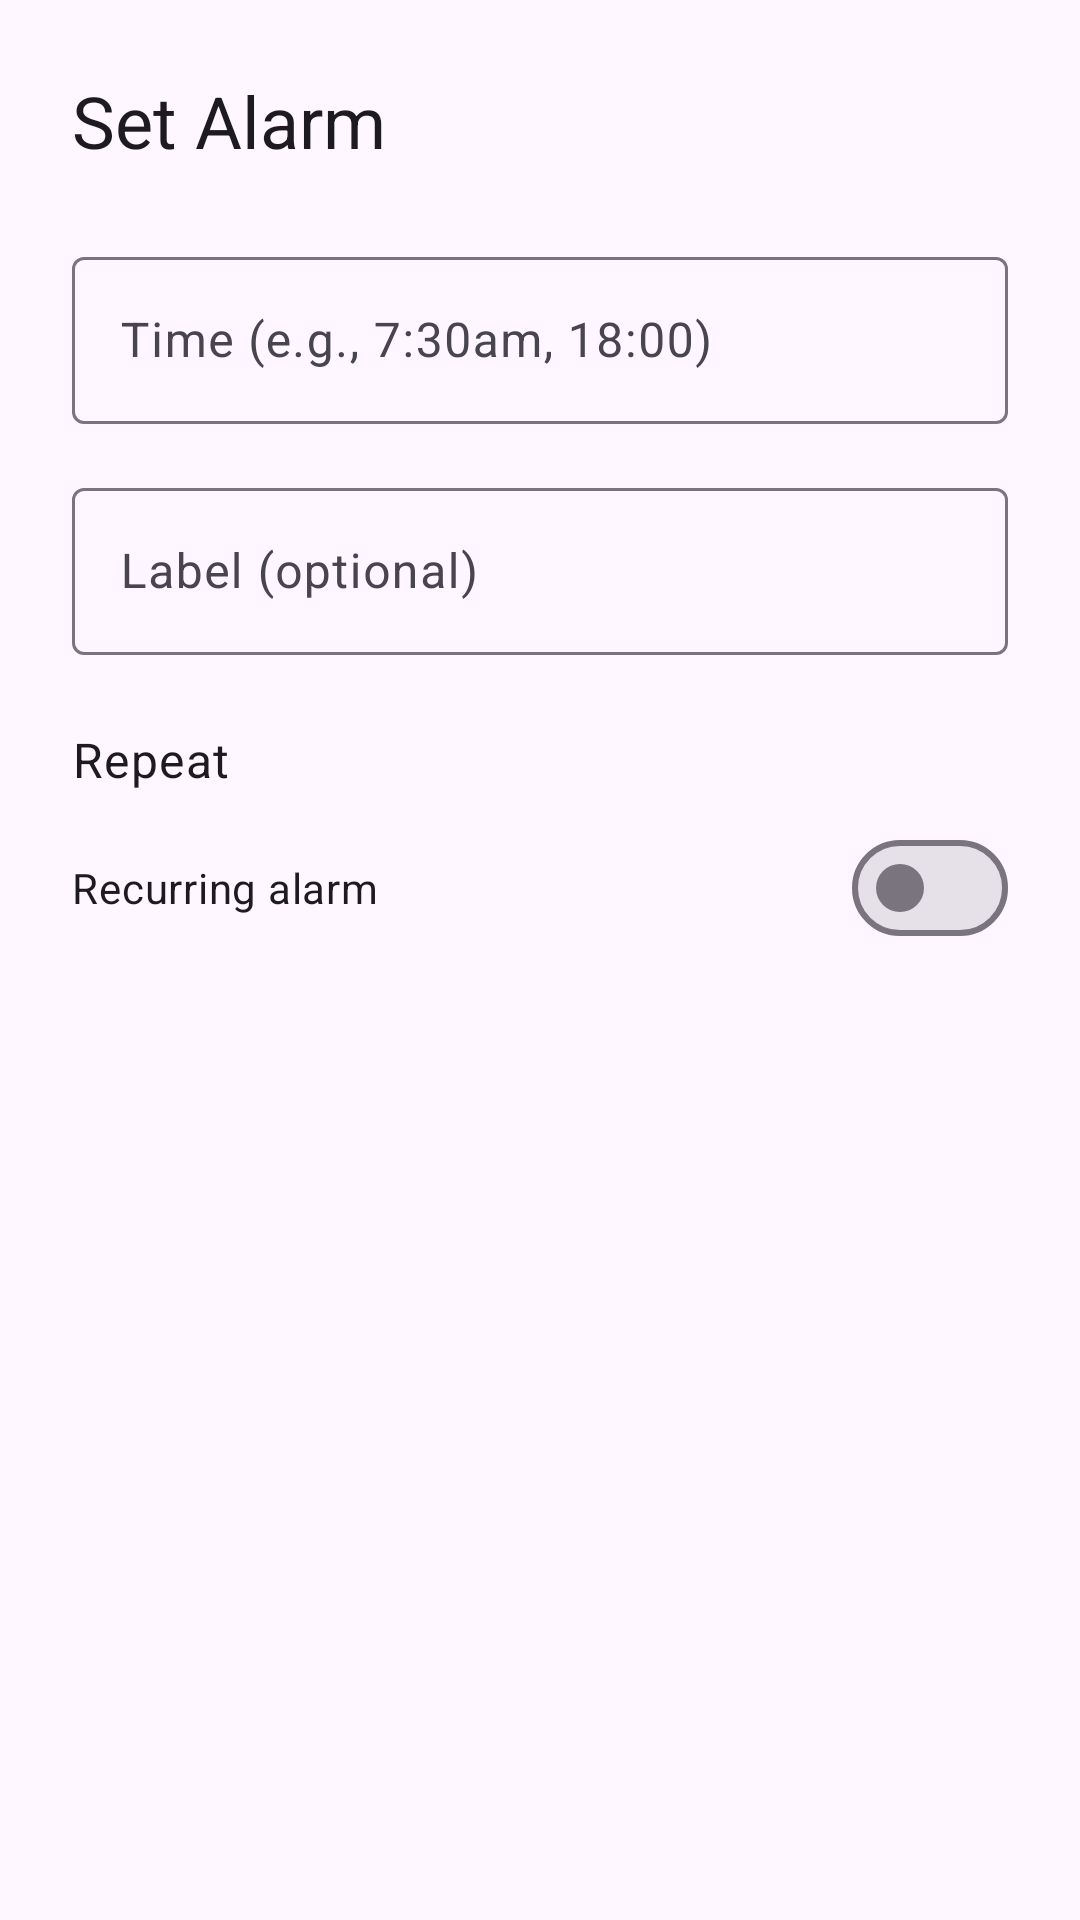

Here is an Android app screen rendered from its layout file. Give the layout XML and the strings, colors and styles it references.
<!-- AndroidManifest.xml: application theme Theme.TextAlarmApp -->
<!-- res/layout/dialog_alarm_details.xml -->
<?xml version="1.0" encoding="utf-8"?>
<ScrollView xmlns:android="http://schemas.android.com/apk/res/android"
    xmlns:app="http://schemas.android.com/apk/res-auto"
    android:layout_width="match_parent"
    android:layout_height="wrap_content">

    <LinearLayout
        android:layout_width="match_parent"
        android:layout_height="wrap_content"
        android:orientation="vertical"
        android:padding="24dp">

        <TextView
            android:layout_width="wrap_content"
            android:layout_height="wrap_content"
            android:text="Set Alarm"
            android:textAppearance="@style/TextAppearance.Material3.HeadlineSmall"
            android:layout_marginBottom="24dp" />

        <com.google.android.material.textfield.TextInputLayout
            android:layout_width="match_parent"
            android:layout_height="wrap_content"
            android:hint="Time (e.g., 7:30am, 18:00)"
            style="@style/Widget.Material3.TextInputLayout.OutlinedBox">

            <com.google.android.material.textfield.TextInputEditText
                android:id="@+id/timeInput"
                android:layout_width="match_parent"
                android:layout_height="wrap_content"
                android:inputType="text" />

        </com.google.android.material.textfield.TextInputLayout>

        <com.google.android.material.textfield.TextInputLayout
            android:layout_width="match_parent"
            android:layout_height="wrap_content"
            android:layout_marginTop="16dp"
            android:hint="Label (optional)"
            style="@style/Widget.Material3.TextInputLayout.OutlinedBox">

            <com.google.android.material.textfield.TextInputEditText
                android:id="@+id/labelInput"
                android:layout_width="match_parent"
                android:layout_height="wrap_content"
                android:inputType="text" />

        </com.google.android.material.textfield.TextInputLayout>

        <TextView
            android:layout_width="wrap_content"
            android:layout_height="wrap_content"
            android:layout_marginTop="24dp"
            android:layout_marginBottom="8dp"
            android:text="Repeat"
            android:textAppearance="@style/TextAppearance.Material3.BodyLarge" />

        <com.google.android.material.materialswitch.MaterialSwitch
            android:id="@+id/recurringSwitch"
            android:layout_width="match_parent"
            android:layout_height="wrap_content"
            android:text="Recurring alarm"
            android:layout_marginBottom="16dp" />

        <LinearLayout
            android:id="@+id/daysOfWeekContainer"
            android:layout_width="match_parent"
            android:layout_height="wrap_content"
            android:orientation="vertical"
            android:visibility="gone">

            <TextView
                android:layout_width="wrap_content"
                android:layout_height="wrap_content"
                android:layout_marginBottom="12dp"
                android:text="Repeat on"
                android:textAppearance="@style/TextAppearance.Material3.BodyMedium" />

            <com.google.android.material.chip.ChipGroup
                android:layout_width="match_parent"
                android:layout_height="wrap_content"
                app:singleLine="false">

                <com.google.android.material.chip.Chip
                    android:id="@+id/chipSunday"
                    style="@style/Widget.Material3.Chip.Filter"
                    android:layout_width="wrap_content"
                    android:layout_height="wrap_content"
                    android:layout_marginEnd="4dp"
                    android:text="S"
                    android:checkable="true" />

                <com.google.android.material.chip.Chip
                    android:id="@+id/chipMonday"
                    style="@style/Widget.Material3.Chip.Filter"
                    android:layout_width="wrap_content"
                    android:layout_height="wrap_content"
                    android:layout_marginEnd="4dp"
                    android:text="M"
                    android:checkable="true" />

                <com.google.android.material.chip.Chip
                    android:id="@+id/chipTuesday"
                    style="@style/Widget.Material3.Chip.Filter"
                    android:layout_width="wrap_content"
                    android:layout_height="wrap_content"
                    android:layout_marginEnd="4dp"
                    android:text="T"
                    android:checkable="true" />

                <com.google.android.material.chip.Chip
                    android:id="@+id/chipWednesday"
                    style="@style/Widget.Material3.Chip.Filter"
                    android:layout_width="wrap_content"
                    android:layout_height="wrap_content"
                    android:layout_marginEnd="4dp"
                    android:text="W"
                    android:checkable="true" />

                <com.google.android.material.chip.Chip
                    android:id="@+id/chipThursday"
                    style="@style/Widget.Material3.Chip.Filter"
                    android:layout_width="wrap_content"
                    android:layout_height="wrap_content"
                    android:layout_marginEnd="4dp"
                    android:text="T"
                    android:checkable="true" />

                <com.google.android.material.chip.Chip
                    android:id="@+id/chipFriday"
                    style="@style/Widget.Material3.Chip.Filter"
                    android:layout_width="wrap_content"
                    android:layout_height="wrap_content"
                    android:layout_marginEnd="4dp"
                    android:text="F"
                    android:checkable="true" />

                <com.google.android.material.chip.Chip
                    android:id="@+id/chipSaturday"
                    style="@style/Widget.Material3.Chip.Filter"
                    android:layout_width="wrap_content"
                    android:layout_height="wrap_content"
                    android:text="S"
                    android:checkable="true" />

            </com.google.android.material.chip.ChipGroup>

            <LinearLayout
                android:layout_width="match_parent"
                android:layout_height="wrap_content"
                android:layout_marginTop="12dp"
                android:orientation="horizontal"
                android:gravity="center">

                <com.google.android.material.button.MaterialButton
                    android:id="@+id/btnWeekdays"
                    style="@style/Widget.Material3.Button.OutlinedButton"
                    android:layout_width="0dp"
                    android:layout_height="wrap_content"
                    android:layout_weight="1"
                    android:layout_marginEnd="8dp"
                    android:text="Weekdays" />

                <com.google.android.material.button.MaterialButton
                    android:id="@+id/btnWeekends"
                    style="@style/Widget.Material3.Button.OutlinedButton"
                    android:layout_width="0dp"
                    android:layout_height="wrap_content"
                    android:layout_weight="1"
                    android:text="Weekends" />

            </LinearLayout>

        </LinearLayout>

    </LinearLayout>
</ScrollView>
<!-- resources referenced by this layout -->
<resources>
  <style name="Theme.TextAlarmApp" parent="Theme.Material3.DayNight.NoActionBar">
          <item name="colorPrimary">@android:color/holo_blue_bright</item>
          <item name="colorPrimaryVariant">@android:color/holo_blue_dark</item>
          <item name="colorOnPrimary">@android:color/white</item>
          <item name="windowActionBar">false</item>
          <item name="windowNoTitle">true</item>
      </style>
</resources>
